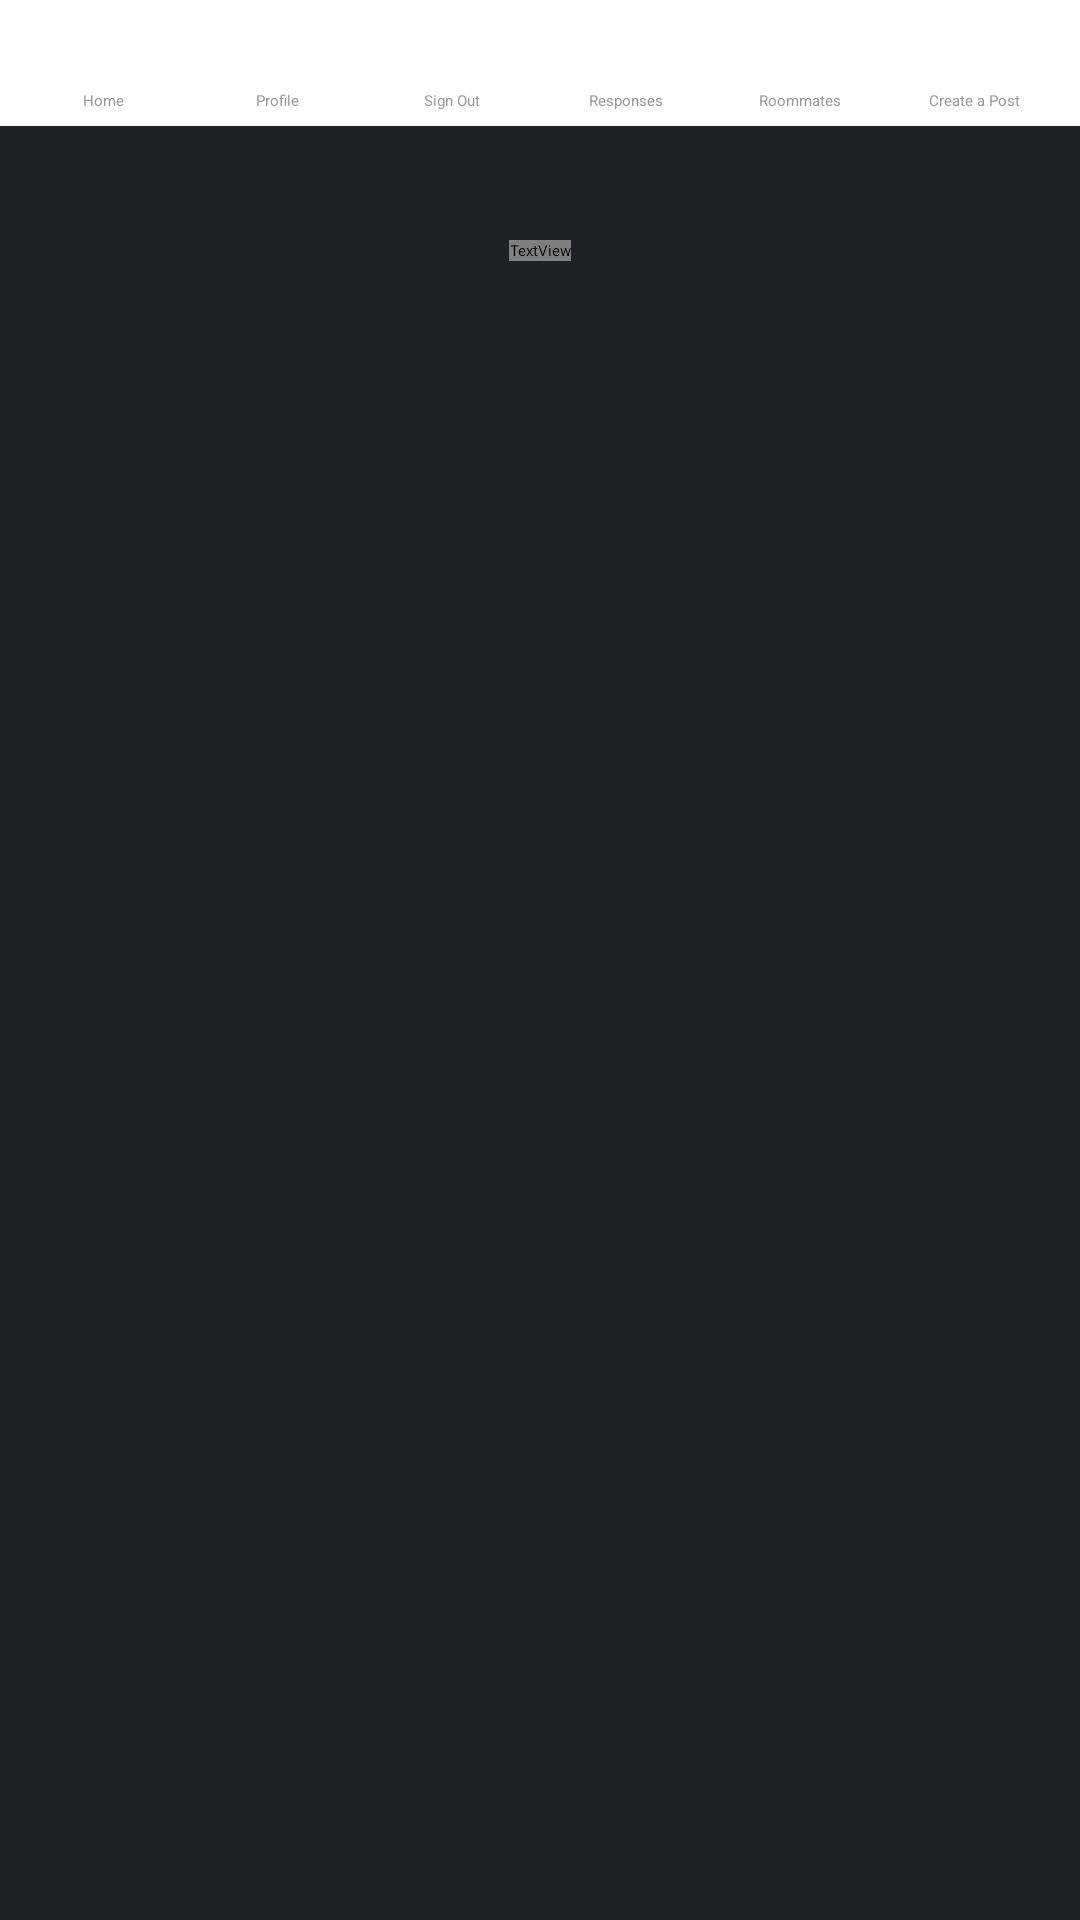

Layout XML and referenced resources for this Android screen:
<!-- AndroidManifest.xml: application theme Theme.HomeShare -->
<!-- res/layout/activity_invitationfeed2.xml -->
<?xml version="1.0" encoding="utf-8"?>
<RelativeLayout xmlns:android="http://schemas.android.com/apk/res/android"
    xmlns:app="http://schemas.android.com/apk/res-auto"
    xmlns:tools="http://schemas.android.com/tools"
    android:layout_height="match_parent"
    android:layout_width="match_parent"
    android:id="@+id/relativeLayout"
    android:background="#1F2123"
    android:fontFamily="@font/lora2"
    tools:context=".InvitationFeedActivity">

    <LinearLayout
        android:id="@+id/lyt_bottom_bar_content"
        android:layout_width="match_parent"
        android:layout_height="wrap_content"
        android:background="@color/colorBackground"
        android:gravity="center_vertical"
        android:orientation="horizontal"
        android:paddingVertical="@dimen/spacing_medium">

        <View
            android:layout_width="0dp"
            android:layout_height="0dp"
            android:layout_weight="0.1" />

        <LinearLayout
            android:id="@+id/bottom_menu_home"
            android:layout_width="0dp"
            android:layout_height="wrap_content"
            android:layout_weight="1"
            android:background="?attr/selectableItemBackgroundBorderless"
            android:clickable="true"
            android:gravity="center"
            android:orientation="vertical">

            <ImageView
                android:layout_width="@dimen/spacing_mxlarge"
                android:layout_height="@dimen/spacing_mxlarge"
                app:srcCompat="@drawable/ic_home"
                app:tint="@color/colorTextAction" />

            <TextView
                android:layout_width="wrap_content"
                android:layout_height="wrap_content"
                android:text="@string/title_menu_home"
                android:textAppearance="@style/TextAppearance.AppCompat.Caption"
                android:textColor="@color/grey_40" />

        </LinearLayout>

        <LinearLayout
            android:id="@+id/top_menu_profile"
            android:layout_width="0dp"
            android:layout_height="wrap_content"
            android:layout_weight="1"
            android:background="?attr/selectableItemBackgroundBorderless"
            android:clickable="true"
            android:gravity="center"
            android:onClick="goToProfilePage"
            android:orientation="vertical">

            <ImageView
                android:layout_width="@dimen/spacing_mxlarge"
                android:layout_height="@dimen/spacing_mxlarge"
                android:clickable="true"
                android:onClick="goToProfilePage"
                app:srcCompat="@drawable/ic_person"
                app:tint="@color/colorTextAction" />

            <TextView
                android:layout_width="wrap_content"
                android:layout_height="wrap_content"
                android:clickable="true"
                android:onClick="goToProfilePage"
                android:text="@string/title_profile"
                android:textAppearance="@style/TextAppearance.AppCompat.Caption"
                android:textColor="@color/grey_40" />

        </LinearLayout>

        <LinearLayout
            android:id="@+id/top_menu_signout"
            android:layout_width="0dp"
            android:layout_height="wrap_content"
            android:layout_weight="1"
            android:background="?attr/selectableItemBackgroundBorderless"
            android:clickable="true"
            android:gravity="center"
            android:onClick="signOutUser"
            android:orientation="vertical">

            <ImageView
                android:layout_width="@dimen/spacing_mxlarge"
                android:layout_height="@dimen/spacing_mxlarge"
                app:srcCompat="@drawable/ic_topics"
                app:tint="@color/colorTextAction" />

            <TextView
                android:layout_width="wrap_content"
                android:layout_height="wrap_content"
                android:text="Sign Out"
                android:textAppearance="@style/TextAppearance.AppCompat.Caption"
                android:textColor="@color/grey_40" />

        </LinearLayout>

        <LinearLayout
            android:id="@+id/responseFeedMenuBotton"
            android:layout_width="0dp"
            android:layout_height="wrap_content"
            android:layout_weight="1"
            android:background="?attr/selectableItemBackgroundBorderless"
            android:clickable="true"
            android:gravity="center"
            android:onClick="gotoResponseFeed"
            android:orientation="vertical">

            <ImageView
                android:layout_width="@dimen/spacing_mxlarge"
                android:layout_height="@dimen/spacing_mxlarge"
                android:padding="1dp"
                app:srcCompat="@drawable/ic_bookmark_border"
                app:tint="@color/colorTextAction" />

            <TextView
                android:layout_width="wrap_content"
                android:layout_height="wrap_content"
                android:text="Responses"
                android:textAppearance="@style/TextAppearance.AppCompat.Caption"
                android:textColor="@color/grey_40" />

        </LinearLayout>

        <LinearLayout
            android:id="@+id/roommateFeedMenuButton"
            android:layout_width="0dp"
            android:layout_height="wrap_content"
            android:layout_weight="1"
            android:background="?attr/selectableItemBackgroundBorderless"
            android:clickable="true"
            android:onClick="gotoRoommateFeed"
            android:gravity="center"
            android:orientation="vertical">

            <ImageView
                android:layout_width="@dimen/spacing_mxlarge"
                android:layout_height="@dimen/spacing_mxlarge"
                android:padding="1dp"
                app:srcCompat="@drawable/ic_menu"
                app:tint="@color/colorTextAction" />

            <TextView
                android:layout_width="wrap_content"
                android:layout_height="wrap_content"
                android:text="Roommates"
                android:textAppearance="@style/TextAppearance.AppCompat.Caption"
                android:textColor="@color/grey_40" />

        </LinearLayout>

        <LinearLayout
            android:id="@+id/top_menu_create_a_post"
            android:layout_width="0dp"
            android:layout_height="wrap_content"
            android:layout_weight="1"
            android:background="?attr/selectableItemBackgroundBorderless"
            android:clickable="true"
            android:onClick="gotoCreateAPost"
            android:gravity="center"
            android:orientation="vertical">

            <ImageView
                android:layout_width="@dimen/spacing_mxlarge"
                android:layout_height="@dimen/spacing_mxlarge"
                android:padding="1dp"
                android:clickable="true"
                android:onClick="gotoCreateAPost"
                app:srcCompat="@drawable/ic_plus_button"
                app:tint="@color/colorTextAction" />

            <TextView
                android:layout_width="wrap_content"
                android:layout_height="wrap_content"
                android:clickable="true"
                android:gravity="center"
                android:onClick="gotoCreateAPost"
                android:text="@string/title_create_a_post"
                android:textAppearance="@style/TextAppearance.AppCompat.Caption"
                android:textColor="@color/grey_40" />

        </LinearLayout>

        <View
            android:layout_width="0dp"
            android:layout_height="0dp"
            android:layout_weight="0.1" />

    </LinearLayout>


    <RelativeLayout
        android:id="@+id/logo"
        android:layout_width="match_parent"
        android:layout_height="wrap_content"
        android:layout_alignTop="@+id/lyt_bottom_bar_content"
        android:layout_marginTop="60dp"
        android:layout_below="@id/lyt_bottom_bar_content"
        android:fontFamily="@font/lora2">

        <TextView
            android:layout_width="wrap_content"
            android:layout_height="wrap_content"
            android:layout_centerInParent="true"
            android:fontFamily="@font/lora2"
            android:layout_margin="20dp"
            android:text="HomeShare"
            android:textColor="#FFFF"
            android:textSize="40dp" />
    </RelativeLayout>

    <RelativeLayout
        android:layout_width="match_parent"
        android:layout_height="wrap_content"
        android:layout_below="@id/logo"
        android:fontFamily="@font/lora2"></RelativeLayout>

    <androidx.recyclerview.widget.RecyclerView
        android:id="@+id/recycler_view"
        android:layout_width="match_parent"
        android:layout_height="wrap_content"
        android:layout_marginTop="150dp"
        android:fontFamily="@font/lora2"
        android:scrollbars="vertical" />

    <Switch
        android:id="@+id/Sort"
        android:layout_width="131dp"
        android:layout_height="wrap_content"
        android:text="Least Recent Deadline"
        android:textSize="10sp"
        android:textColor="@color/white"
        android:layout_below="@id/logo"
        app:layout_constraintEnd_toEndOf="parent"
        app:layout_constraintHorizontal_bias="1.0"
        app:layout_constraintStart_toStartOf="parent"
        app:layout_constraintVertical_bias="0.022" />



</RelativeLayout>
<!-- resources referenced by this layout -->
<resources>
  <color name="colorBackground">#FFFFFF</color>
  <color name="colorTextAction">#37474F</color>
  <color name="grey_40">#999999</color>
  <color name="white">#FFFFFFFF</color>
  <dimen name="spacing_medium">5dp</dimen>
  <dimen name="spacing_mxlarge">25dp</dimen>
  <!-- drawable ic_bookmark_border (drawable) -->
  <vector android:height="24dp" android:viewportHeight="1522"
      android:viewportWidth="1522" android:width="24dp" xmlns:android="http://schemas.android.com/apk/res/android">
      <path android:fillColor="#000000" android:fillType="nonZero" android:pathData="M346,168l830,0c46,0 84,38 84,85l0,996c0,46 -38,84 -84,84 -20,0 -39,-7 -53,-18l-362,-238 -368,242c-39,25 -91,15 -117,-24 -9,-14 -14,-31 -14,-46l0,0 0,-996c0,-47 38,-85 84,-85zM590,432c47,0 85,38 85,85 0,47 -38,84 -85,84l-159,0 0,491 283,-186c27,-18 64,-20 94,0l283,186 0,-754 -660,0 0,94 159,0z"/>
  </vector>
  <!-- drawable ic_home (drawable) -->
  <vector android:height="24dp" android:viewportHeight="840"
      android:viewportWidth="840" android:width="24dp" xmlns:android="http://schemas.android.com/apk/res/android">
      <path android:fillColor="#000000" android:fillType="nonZero" android:pathData="M129,321l259,-209c20,-16 47,-15 65,0l261,211c13,10 19,25 19,40l1,0 0,326c0,28 -23,51 -51,51l-525,0c-28,0 -51,-23 -51,-51l0,-326c0,-17 8,-33 22,-42zM420,217l-211,170 0,251 423,0 0,-251 -212,-170z"/>
      <path android:fillColor="#000000" android:fillType="nonZero" android:pathData="M359,545c-28,0 -51,-23 -51,-51 0,-28 23,-51 51,-51l122,0c28,0 51,23 51,51 0,28 -23,51 -51,51l-122,0z"/>
  </vector>
  <!-- drawable ic_person (drawable) -->
  <vector android:height="24dp" android:viewportHeight="778"
      android:viewportWidth="778" android:width="24dp" xmlns:android="http://schemas.android.com/apk/res/android">
      <path android:fillColor="#000000" android:fillType="nonZero" android:pathData="M389,77c43,0 82,18 111,46 28,28 45,67 45,110 0,44 -17,83 -45,111 -5,5 -11,9 -16,14 35,13 67,34 93,60 48,48 78,115 78,188 0,2 0,6 0,12 0,4 -1,7 -1,12 -2,23 -21,40 -44,40l0,0 -442,0c-25,0 -44,-19 -44,-44l0,0c-1,-3 -1,-5 -1,-8 0,-6 0,-10 0,-12 0,-73 30,-140 78,-188 26,-26 58,-47 93,-60 -5,-5 -11,-9 -16,-14 -28,-28 -45,-67 -45,-111 0,-43 17,-82 45,-110 29,-28 68,-46 111,-46zM515,480c-32,-32 -77,-52 -126,-52 -49,0 -94,20 -126,52 -27,27 -46,63 -51,102l354,0c-6,-39 -24,-75 -51,-102zM437,185c-12,-13 -29,-20 -48,-20 -19,0 -36,7 -49,20 -12,12 -20,29 -20,48 0,19 8,37 20,49 13,12 30,20 49,20 19,0 36,-8 48,-20 13,-12 21,-30 21,-49 0,-19 -8,-36 -21,-48z"/>
  </vector>
  <!-- drawable ic_plus_button (drawable) -->
  <vector android:height="24dp" android:viewportHeight="65"
      android:viewportWidth="65" android:width="24dp" xmlns:android="http://schemas.android.com/apk/res/android">
      <path android:fillColor="#000000" android:fillType="nonZero" android:pathData="M32,5c8,0 15,3 20,8 5,5 8,12 8,19 0,8 -3,15 -8,20 -5,5 -12,8 -20,8 -7,0 -14,-3 -19,-8 -5,-5 -8,-12 -8,-20 0,-7 3,-14 8,-19 5,-5 12,-8 19,-8zM46,19c-3,-4 -8,-6 -14,-6 -5,0 -10,2 -13,6 -4,3 -6,8 -6,13 0,6 2,11 6,14 3,4 8,6 13,6 6,0 11,-2 14,-6 4,-3 6,-8 6,-14 0,-5 -2,-10 -6,-13z"/>
      <path android:fillColor="#000000" android:fillType="nonZero" android:pathData="M24,37c-2,0 -4,-2 -4,-5 0,-2 2,-4 4,-4l17,0c2,0 4,2 4,4 0,3 -2,5 -4,5l-17,0z"/>
      <path android:fillColor="#000000" android:fillType="nonZero" android:pathData="M28,24c0,-2 2,-4 4,-4 3,0 5,2 5,4l0,17c0,2 -2,4 -5,4 -2,0 -4,-2 -4,-4l0,-17z"/>
  </vector>
  <!-- drawable ic_topics (drawable) -->
  <vector android:alpha="0.56" android:height="24dp"
      android:viewportHeight="24.0" android:viewportWidth="24.0"
      android:width="24dp" xmlns:android="http://schemas.android.com/apk/res/android">
      <path android:fillColor="#FF000000" android:pathData="M2.01,21L23,12 2.01,3 2,10l15,2 -15,2z"/>
  </vector>
  <string name="title_create_a_post">Create a Post</string>
  <string name="title_menu_home">Home</string>
  <string name="title_profile">Profile</string>
</resources>
